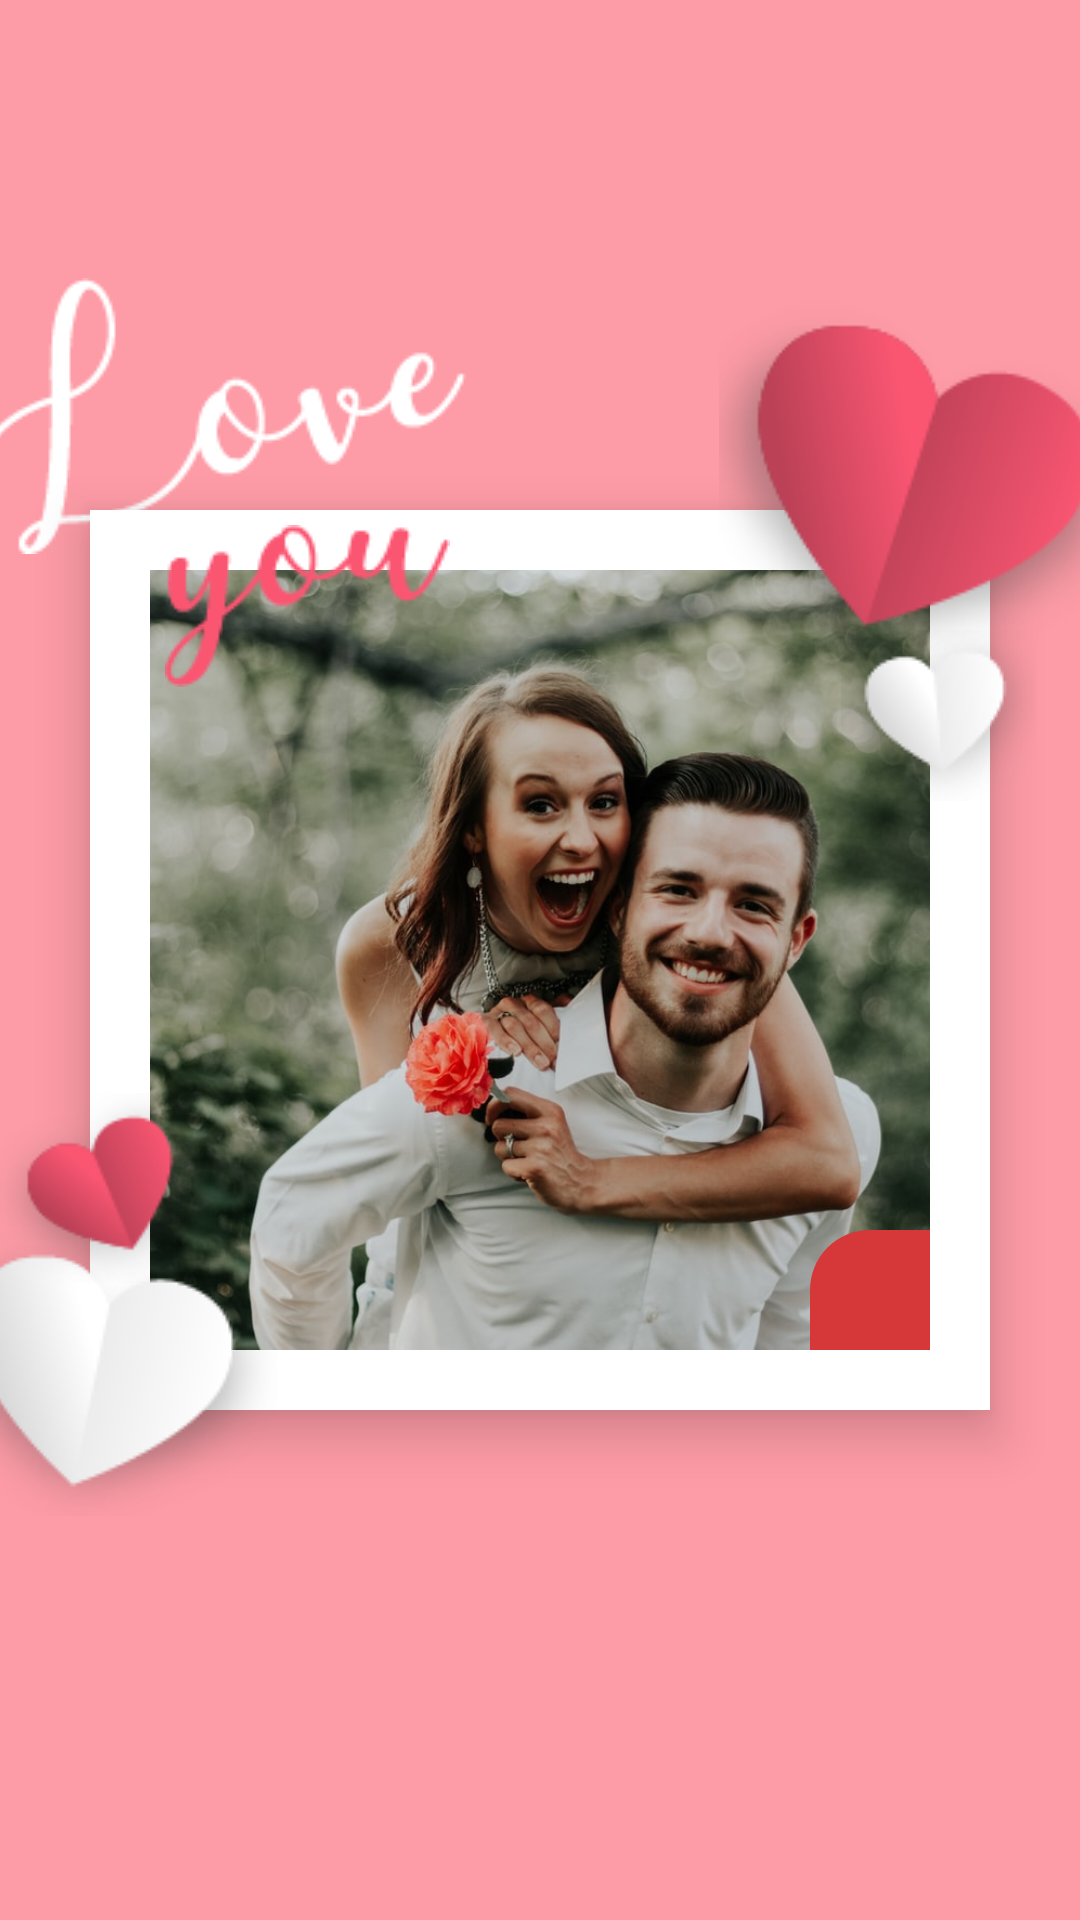

The Android layout XML behind this screen, and the referenced resources:
<!-- AndroidManifest.xml: application theme Theme.StoryMaker -->
<!-- res/layout/template_1.xml -->
<?xml version="1.0" encoding="utf-8"?>
<RelativeLayout xmlns:android="http://schemas.android.com/apk/res/android"
    xmlns:app="http://schemas.android.com/apk/res-auto"
    xmlns:tools="http://schemas.android.com/tools"
    android:layout_width="match_parent"
    android:layout_height="match_parent"
    android:background="@color/lightPink"
    android:clipChildren="false"
    tools:context=".views.MainActivity">

    <ImageView
        android:id="@+id/love"
        android:layout_width="wrap_content"
        android:layout_height="wrap_content"
        android:src="@drawable/asset_3"
        android:layout_above="@id/photo_frame"
        android:layout_alignStart="@id/photo_frame"
        android:layout_marginStart="-40dp"
        android:layout_marginBottom="-15dp"
        />

    <RelativeLayout
        android:id="@+id/photo_frame"
        android:layout_width="300dp"
        android:layout_height="300dp"
        android:layout_centerInParent="true"
        android:background="@color/white"
        android:elevation="10dp"
        >

        <ImageView
            android:id="@+id/image_1"
            android:layout_width="match_parent"
            android:layout_height="match_parent"
            android:layout_margin="20dp"
            android:src="@drawable/couple_placeholder"
            android:scaleType="centerCrop"
            />

        <ImageView
            android:id="@+id/select_image"
            android:layout_width="40dp"
            android:layout_height="40dp"
            android:layout_alignParentEnd="true"
            android:layout_alignParentBottom="true"
            android:layout_margin="20dp"
            android:background="@drawable/button_bg_2"
            android:clickable="true"
            android:focusable="true"
            android:foreground="?selectableItemBackground"
            android:padding="7dp"
            android:src="@drawable/ic_edit"
            app:tint="@color/white" />

        <ImageView
            android:layout_width="wrap_content"
            android:layout_height="wrap_content"
            android:src="@drawable/asset_6"
            android:layout_marginTop="5dp"
            android:layout_marginStart="25dp"
            />
    </RelativeLayout>

    <ImageView
        android:layout_width="wrap_content"
        android:layout_height="wrap_content"
        android:src="@drawable/asset_4"
        android:layout_above="@id/photo_frame"
        android:layout_alignEnd="@id/photo_frame"
        android:elevation="10dp"
        android:layout_marginBottom="-50dp"
        android:layout_marginEnd="-50dp"
        />
    <ImageView
        android:id="@+id/asset_2"
        android:layout_width="wrap_content"
        android:layout_height="wrap_content"
        android:src="@drawable/asset_2"
        android:layout_below="@id/photo_frame"
        android:layout_alignStart="@id/photo_frame"
        android:elevation="10dp"
        android:layout_marginTop="-60dp"
        android:layout_marginStart="-50dp"
        />
    <ImageView
        android:layout_width="wrap_content"
        android:layout_height="wrap_content"
        android:src="@drawable/asset_1"
        android:layout_toStartOf="@+id/photo_frame"
        android:layout_alignBottom="@id/photo_frame"
        android:layout_marginBottom="40dp"
        android:layout_marginEnd="-40dp"
        android:elevation="10dp"
        />

    <ImageView
        android:layout_width="wrap_content"
        android:layout_height="wrap_content"
        android:src="@drawable/asset_5"
        android:layout_toEndOf="@+id/photo_frame"
        android:layout_alignTop="@id/photo_frame"
        android:layout_marginTop="40dp"
        android:layout_marginStart="-50dp"
        android:elevation="10dp"
        />
</RelativeLayout>
<!-- resources referenced by this layout -->
<resources>
  <color name="lightPink">#FD9BA6</color>
  <color name="white">#FFFFFFFF</color>
  <!-- drawable asset_1: png bitmap (drawable, 6117 bytes) -->
  <!-- drawable asset_2: png bitmap (drawable, 8257 bytes) -->
  <!-- drawable asset_3: png bitmap (drawable, 2658 bytes) -->
  <!-- drawable asset_4: png bitmap (drawable, 13302 bytes) -->
  <!-- drawable asset_5: png bitmap (drawable, 4349 bytes) -->
  <!-- drawable asset_6: png bitmap (drawable, 1786 bytes) -->
  <!-- drawable button_bg_2 (drawable) -->
  <?xml version="1.0" encoding="utf-8"?>
  <shape xmlns:android="http://schemas.android.com/apk/res/android">
      <solid android:color="@color/romanticRed" />
      <corners android:topLeftRadius="20dp" />
  </shape>
  <!-- drawable couple_placeholder: jpg bitmap (drawable, 109883 bytes) -->
  <style name="Theme.StoryMaker" parent="Theme.MaterialComponents.Light.NoActionBar">
          <item name="colorPrimary">@color/colorPrimary</item>
          <item name="colorSecondary">@color/colorPrimary</item>
          <item name="colorPrimaryDark">@color/colorAccent</item>
          <item name="fontFamily">@font/muli</item>
      </style>
  <color name="romanticRed">#d63839</color>
  <color name="colorPrimary">#bd3246</color>
  <color name="colorAccent">#bd3246</color>
</resources>
